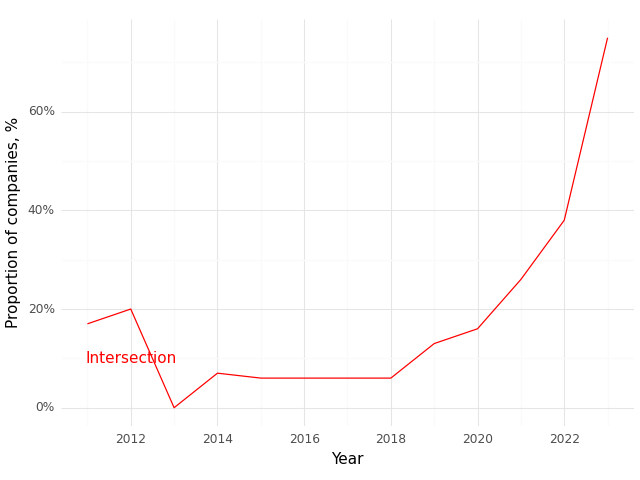

The file beside this chart, header and first rows:
, Year, Intersection (Prop)
0, 2011, 0.17
1, 2012, 0.2
2, 2013, 0.0
3, 2014, 0.07
4, 2015, 0.06
5, 2016, 0.06
6, 2017, 0.06
7, 2018, 0.06
8, 2019, 0.13
9, 2020, 0.16
10, 2021, 0.26
11, 2022, 0.38
12, 2023, 0.75
